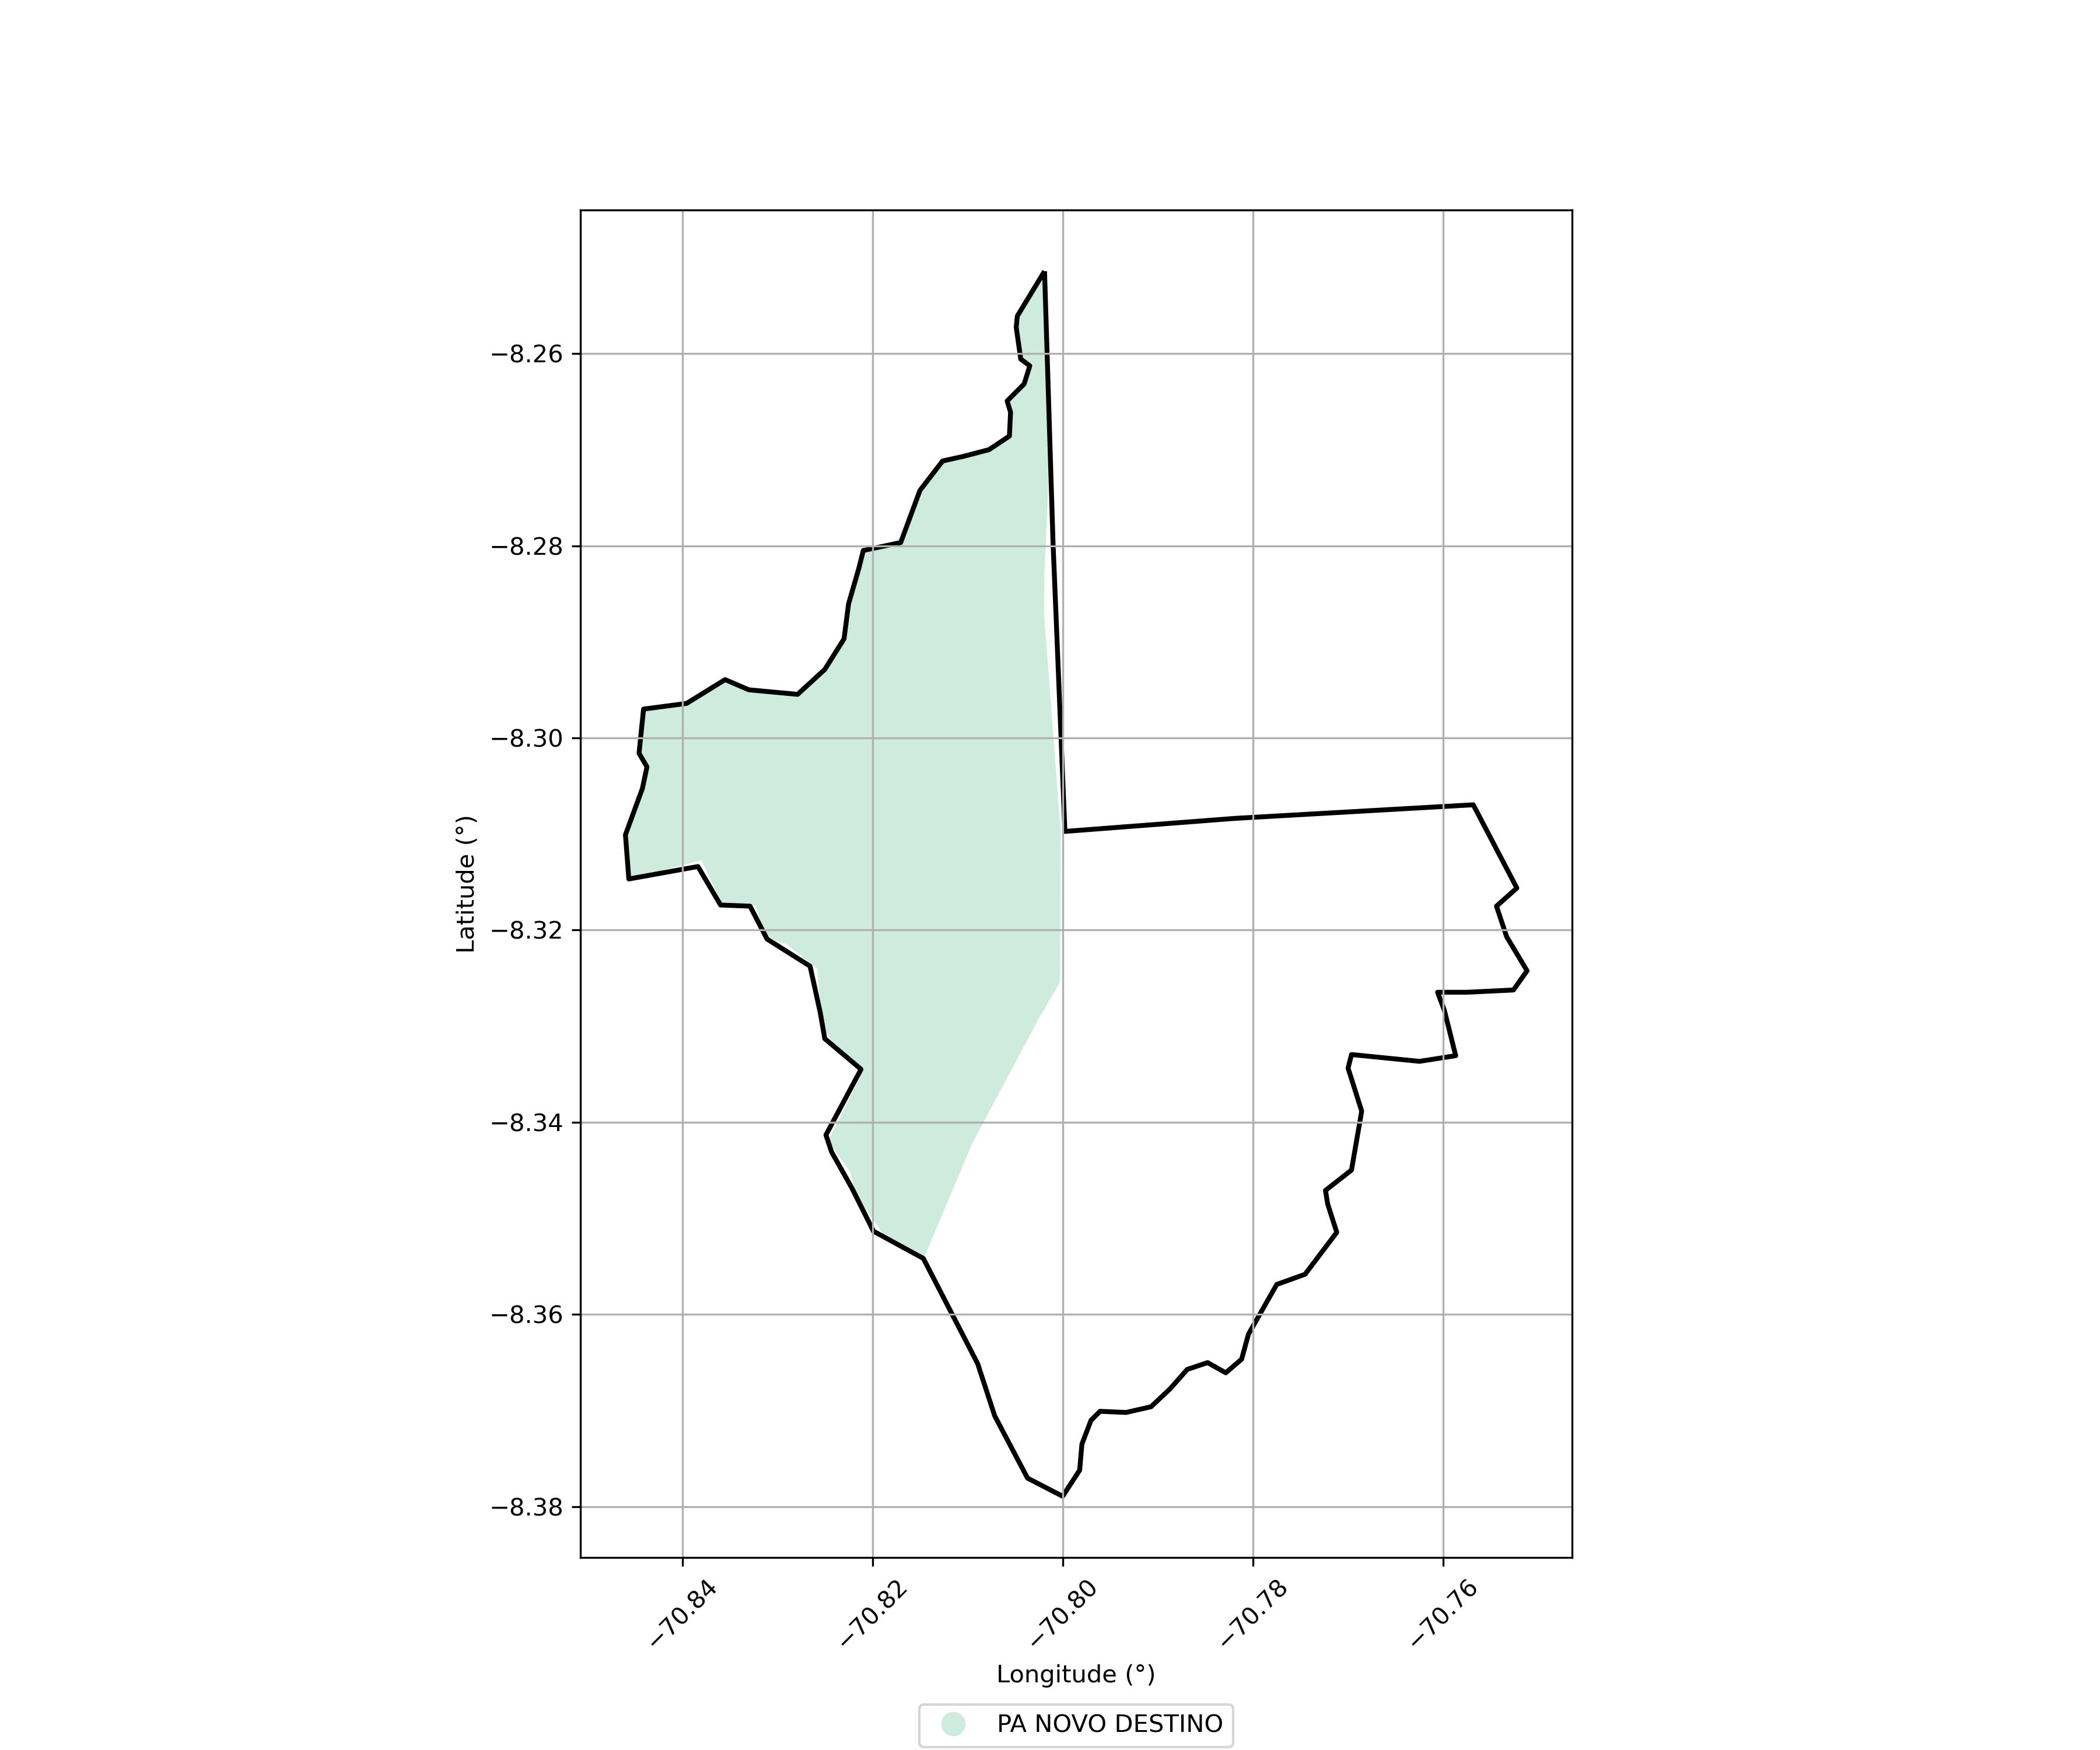

Source data for this figure (header and first rows):
SIPRA, Nome, Município, Área Sobreposta (ha)
AC0028000, PA NOVO DESTINO, TARAUACA, 2671
